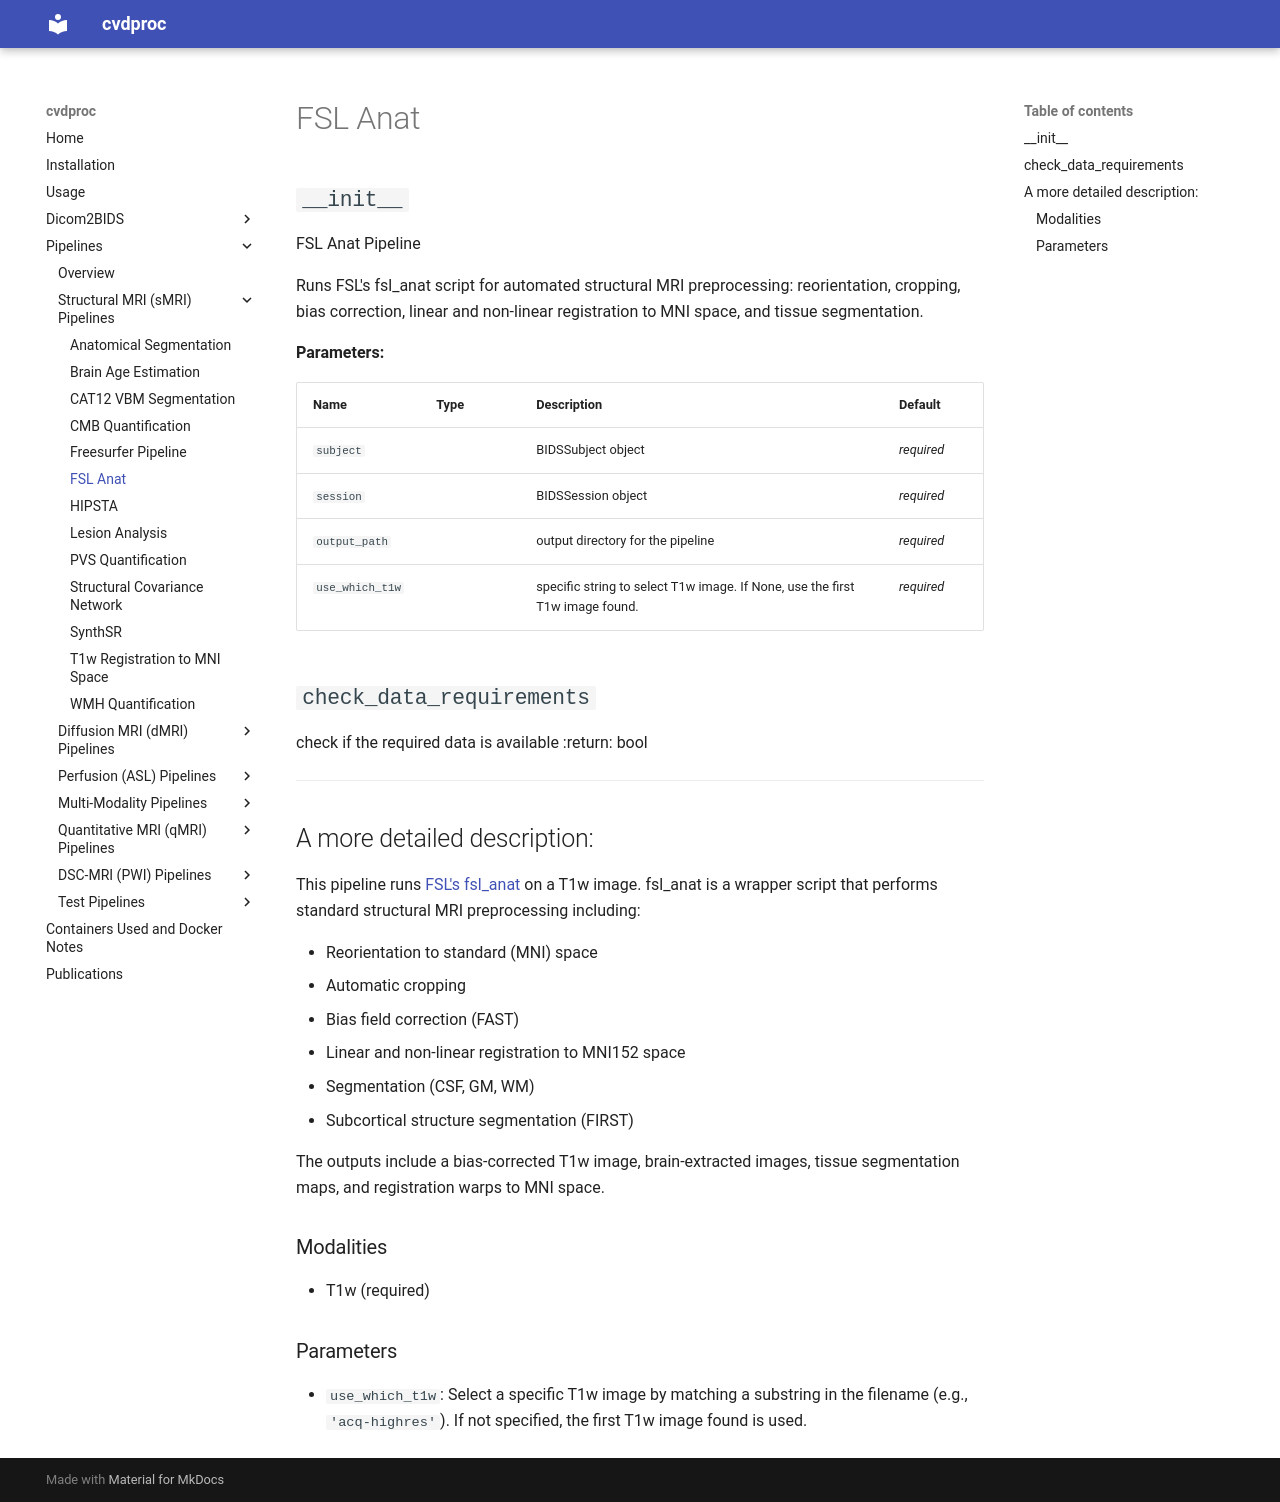

repository: LuuuXG/cvdproc · page: pipelines/sMRI/fsl_anat/index.html · generator: mkdocs

# FSL Anat

::: cvdproc.pipelines.smri.fsl_anat_pipeline.FSLANATPipeline
    options:
      show_signature: false

----

## A more detailed description:

This pipeline runs [FSL's fsl_anat](https://fsl.fmrib.ox.ac.uk/fsl/docs/#/structural/fsl_anat) on a T1w image. fsl_anat is a wrapper script that performs standard structural MRI preprocessing including:

- Reorientation to standard (MNI) space
- Automatic cropping
- Bias field correction (FAST)
- Linear and non-linear registration to MNI152 space
- Segmentation (CSF, GM, WM)
- Subcortical structure segmentation (FIRST)

The outputs include a bias-corrected T1w image, brain-extracted images, tissue segmentation maps, and registration warps to MNI space.

### Modalities

- T1w (required)

### Parameters

- `use_which_t1w`: Select a specific T1w image by matching a substring in the filename (e.g., `'acq-highres'`). If not specified, the first T1w image found is used.
